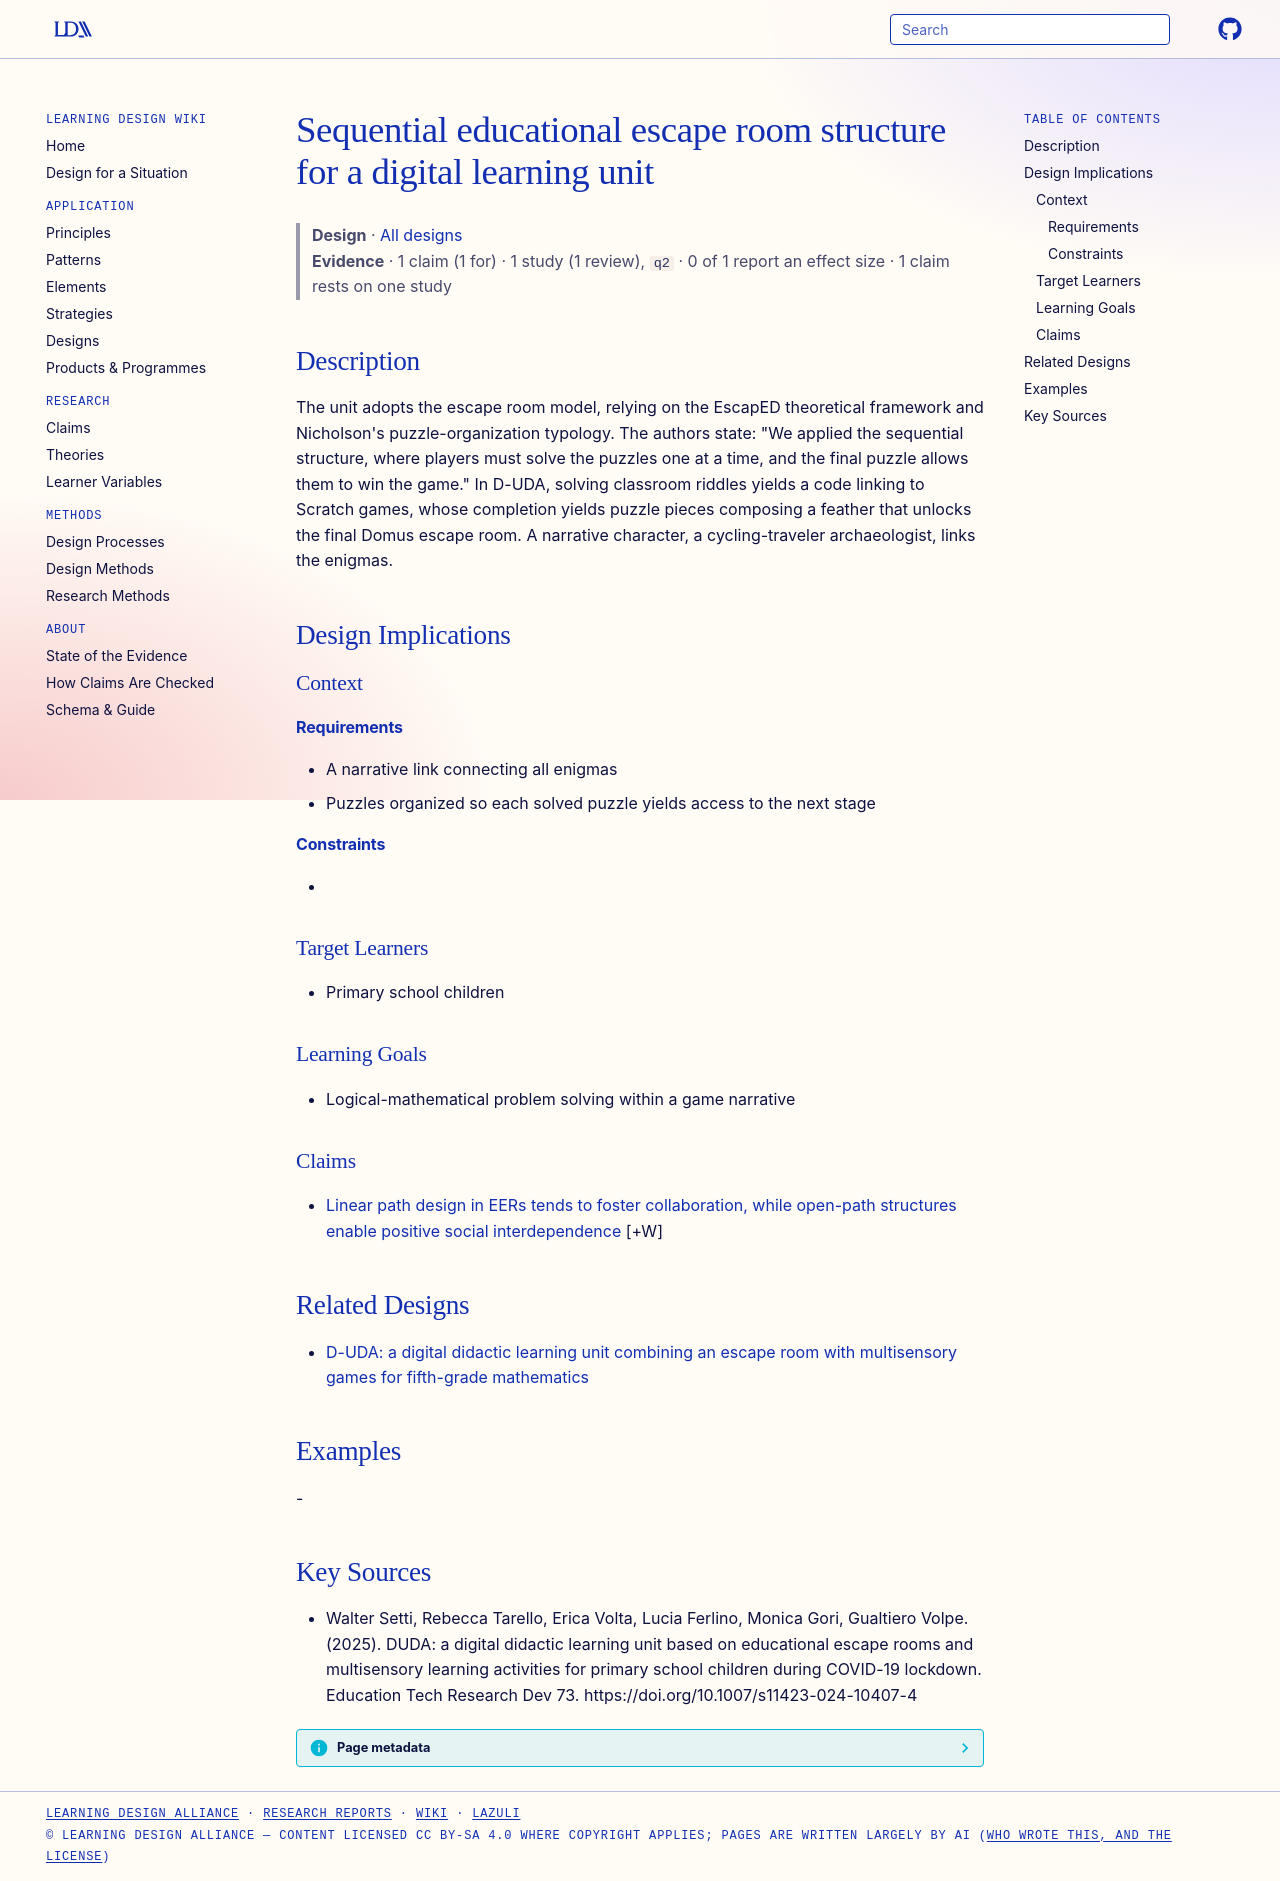

repository: Learning-Design-Alliance/learning-wiki · page: designs/sequential-educational-escape-room-dlu/index.html · generator: mkdocs

---
type: design
id: sequential-educational-escape-room-dlu
title: Sequential educational escape room structure for a digital learning unit
description: "The unit adopts the escape room model, relying on the EscapED theoretical framework and Nicholson's puzzle-organization typology."
status: review
generated:
  by: "process:settle-candidates"
  at: 2026-10-28
sources:
  - id: walter-setti-2025
    resource: "https://doi.org/10.1007/s11423-024-10407-4"
    title: "Walter Setti, Rebecca Tarello, Erica Volta, Lucia Ferlino, Monica Gori, Gualtiero Volpe. (2025). DUDA: a digital didactic learning unit based on educational escape rooms and multisensory learning activities for primary school children during COVID-19 lockdown. Education Tech Research Dev 73. https://doi.org/10.1007/s11423-024-10407-4"
    author: Walter Setti, Rebecca Tarello, Erica Volta, Lucia Ferlino, Monica Gori, Gualtiero Volpe
---

# Sequential educational escape room structure for a digital learning unit

> **Design** · [All designs](index.md)
> **Evidence** · 1 claim (1 for) · 1 study (1 review), `q2` · 0 of 1 report an effect size · 1 claim rests on one study

## Description
The unit adopts the escape room model, relying on the EscapED theoretical framework and Nicholson's puzzle-organization typology. The authors state: "We applied the sequential structure, where players must solve the puzzles one at a time, and the final puzzle allows them to win the game." In D-UDA, solving classroom riddles yields a code linking to Scratch games, whose completion yields puzzle pieces composing a feather that unlocks the final Domus escape room. A narrative character, a cycling-traveler archaeologist, links the enigmas.

## Design Implications

### Context
#### Requirements
- A narrative link connecting all enigmas
- Puzzles organized so each solved puzzle yields access to the next stage
#### Constraints
- 

### Target Learners
- Primary school children

### Learning Goals
- Logical-mathematical problem solving within a game narrative

### Claims

- [Linear path design in EERs tends to foster collaboration, while open-path structures enable positive social interdependence](../claims/eer-path-design-collaboration.md) [+W]

## Related Designs

- [D-UDA: a digital didactic learning unit combining an escape room with multisensory games for fifth-grade mathematics](duda-digital-didactic-learning-unit.md)

## Examples
-

## Key Sources
- Walter Setti, Rebecca Tarello, Erica Volta, Lucia Ferlino, Monica Gori, Gualtiero Volpe. (2025). DUDA: a digital didactic learning unit based on educational escape rooms and multisensory learning activities for primary school children during COVID-19 lockdown. Education Tech Research Dev 73. https://doi.org/10.1007/s11423-024-10407-4
